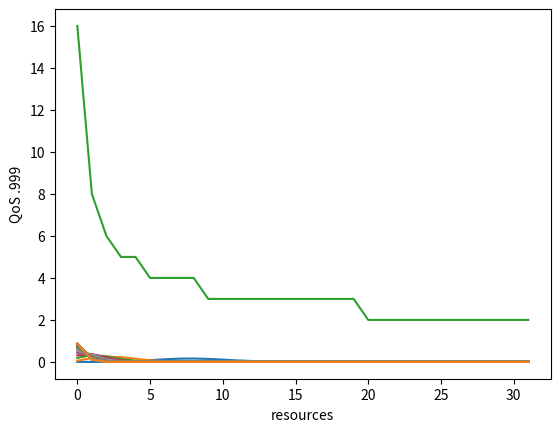

Write Python code to recreate this figure.
from scipy.stats import binom
import matplotlib.pyplot as plt

qd = n = 32
p = die = 1/128

lim = []
prob = []


for p in range(4, 256, 8):
    sum = 0
    prob = []
    for i in range(32):
        sum += binom.pmf(i, n, 1/p)
        prob.append(binom.pmf(i, n, 1/p))
        if sum >= .999:
            print (i)
            lim.append(i)
            sum = -20000


    plt.plot(prob)
plt.show()

plt.plot(lim)
plt.ylabel('QoS .999')
plt.xlabel('resources')
plt.show()
